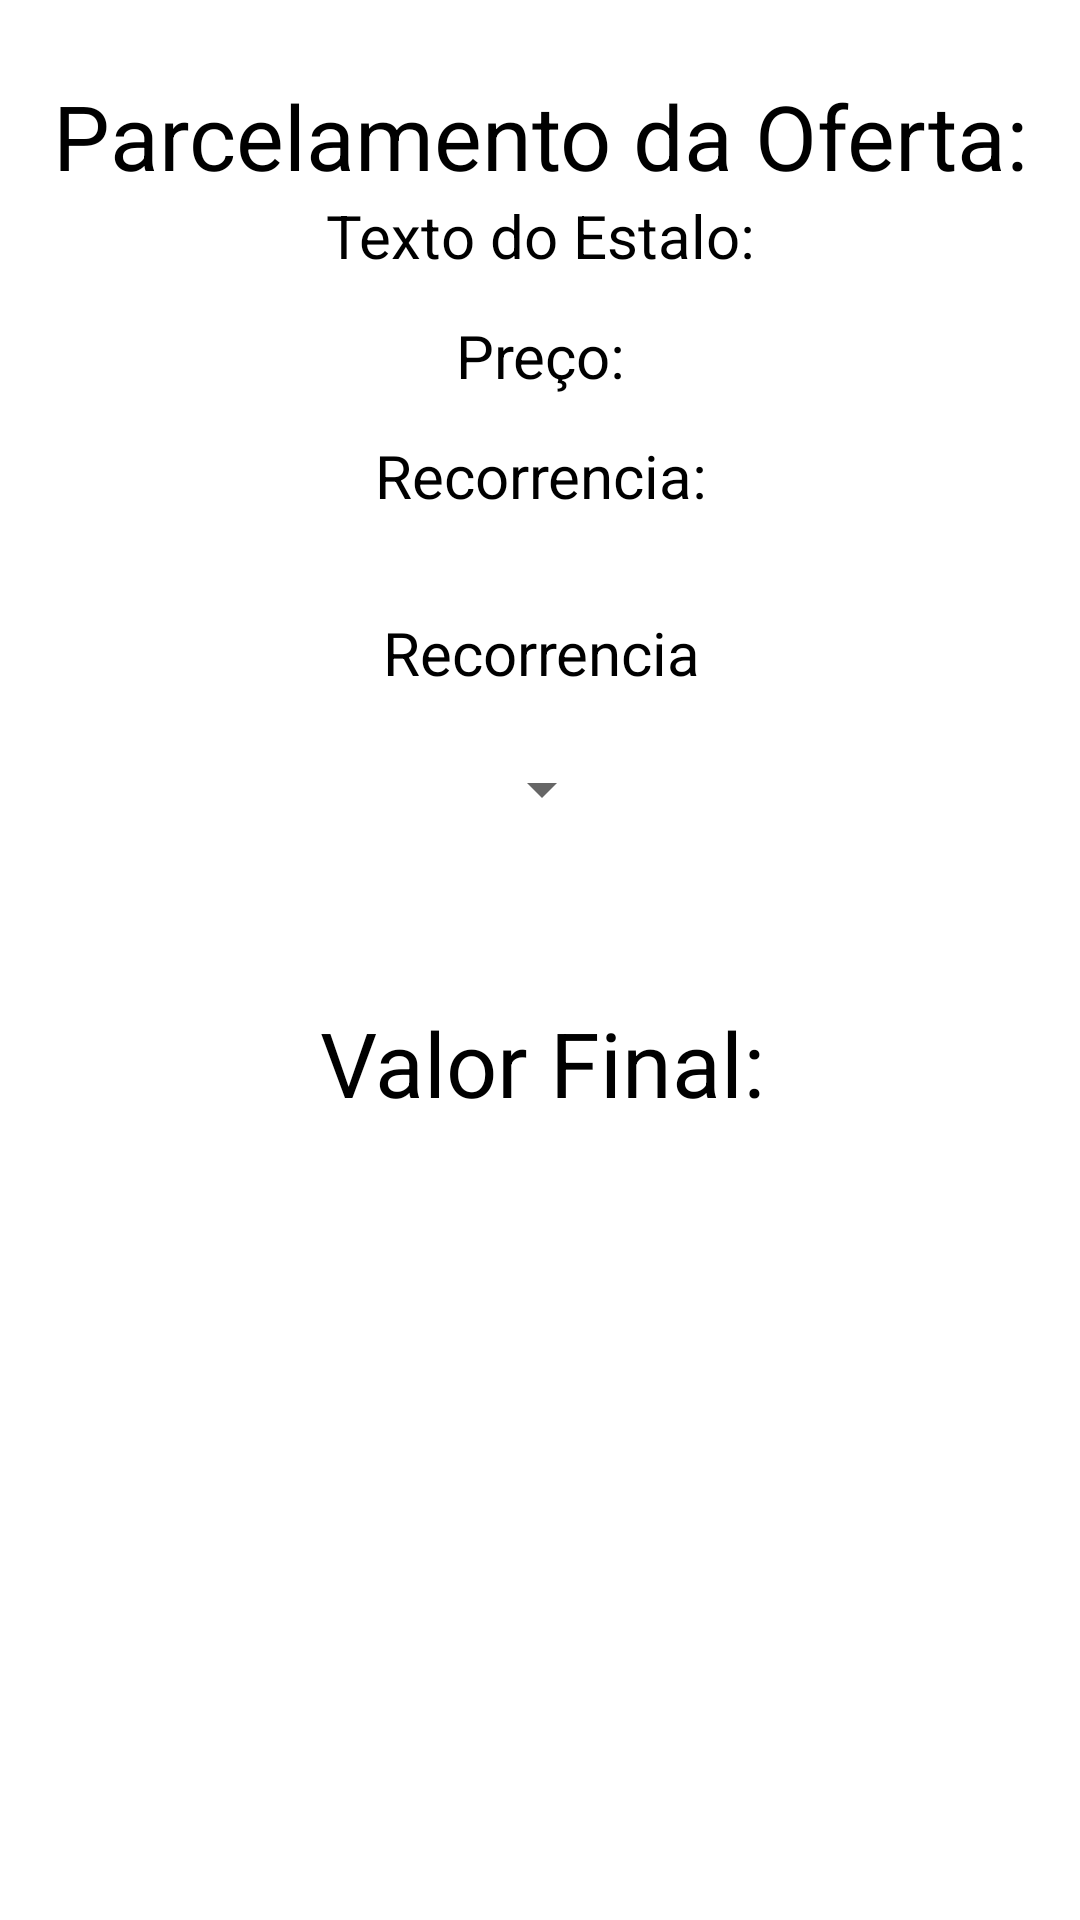

Write the Android layout XML for this screen, with the resource values it uses.
<!-- AndroidManifest.xml: application theme Theme.SmartGoalsA -->
<!-- res/layout/activity_parcelamento_oferta.xml -->
<?xml version="1.0" encoding="utf-8"?>
<androidx.constraintlayout.widget.ConstraintLayout xmlns:android="http://schemas.android.com/apk/res/android"
    xmlns:app="http://schemas.android.com/apk/res-auto"
    xmlns:tools="http://schemas.android.com/tools"
    android:layout_width="match_parent"
    android:layout_height="match_parent"
    tools:context=".ParcelamentoOfertaActivity">

    <TextView
        android:id="@+id/text_Oferta_tela_Parcelamento"
        android:layout_width="wrap_content"
        android:layout_marginTop="25dp"
        android:layout_height="wrap_content"
        android:textColor="@color/black"
        android:textColorHint="@color/black"
        android:hint="Parcelamento da Oferta:"
        android:textSize="30dp"
        app:layout_constraintTop_toTopOf="parent"
        app:layout_constraintStart_toStartOf="parent"
        app:layout_constraintEnd_toEndOf="parent"
        />

    <TextView
        android:id="@+id/text_estalo_oferta_parcelamento"
        android:layout_width="wrap_content"
        android:layout_marginTop="40dp"
        android:layout_height="wrap_content"
        android:textColor="@color/black"
        android:textColorHint="@color/black"
        android:hint="Texto do Estalo:"
        android:textSize="20dp"
        app:layout_constraintTop_toTopOf="@+id/text_Oferta_tela_Parcelamento"
        app:layout_constraintStart_toStartOf="@+id/text_Oferta_tela_Parcelamento"
        app:layout_constraintEnd_toEndOf="@+id/text_Oferta_tela_Parcelamento"
        />
    <TextView
        android:id="@+id/text_price_oferta_parcelamento"
        android:layout_width="wrap_content"
        android:layout_marginTop="40dp"
        android:layout_height="wrap_content"
        android:textColor="@color/black"
        android:textColorHint="@color/black"
        android:hint="Preço:"
        android:textSize="20dp"
        app:layout_constraintTop_toTopOf="@+id/text_estalo_oferta_parcelamento"
        app:layout_constraintStart_toStartOf="@+id/text_estalo_oferta_parcelamento"
        app:layout_constraintEnd_toEndOf="@+id/text_estalo_oferta_parcelamento"
        />

    <TextView
        android:id="@+id/text_recorrencia_oferta_parcelamento"
        android:layout_width="wrap_content"
        android:layout_marginTop="40dp"
        android:layout_height="wrap_content"
        android:textColor="@color/black"
        android:textColorHint="@color/black"
        android:hint="Recorrencia:"
        android:textSize="20dp"
        app:layout_constraintTop_toTopOf="@+id/text_price_oferta_parcelamento"
        app:layout_constraintStart_toStartOf="@+id/text_price_oferta_parcelamento"
        app:layout_constraintEnd_toEndOf="@+id/text_price_oferta_parcelamento"
        />



    <LinearLayout xmlns:android="http://schemas.android.com/apk/res/android"
        xmlns:tools="http://schemas.android.com/tools"
        android:layout_width="wrap_content"
        android:layout_height="wrap_content"
        android:layout_marginTop="39dp"
        android:gravity="center"
        android:orientation="vertical"
        app:layout_constraintTop_toTopOf="@+id/text_recorrencia_oferta_parcelamento"
        app:layout_constraintStart_toStartOf="@+id/text_recorrencia_oferta_parcelamento"
        app:layout_constraintEnd_toEndOf="@+id/text_recorrencia_oferta_parcelamento"
        android:id="@+id/parcelas_linear">

        <TextView
            android:id="@+id/msg"
            android:layout_width="wrap_content"
            android:layout_height="wrap_content"
            android:textSize="20dp"
            android:text="Recorrencia"
            android:textColor="@color/black"
            android:padding="20dp"/>

        <Spinner
            android:id="@+id/spinner_sample"
            android:layout_width="wrap_content"
            android:layout_height="wrap_content"/>

    </LinearLayout>

    <TextView
        android:id="@+id/text_parcela_qtd_parcelas"
        android:layout_width="wrap_content"
        android:layout_marginTop="150dp"
        android:layout_height="wrap_content"
        android:textColor="@color/black"
        android:textColorHint="@color/black"
        android:hint="Valor Final:"
        android:textSize="30dp"
        app:layout_constraintTop_toTopOf="@+id/parcelas_linear"
        app:layout_constraintStart_toStartOf="@+id/parcelas_linear"
        app:layout_constraintEnd_toEndOf="@+id/parcelas_linear"
        />

</androidx.constraintlayout.widget.ConstraintLayout>
<!-- resources referenced by this layout -->
<resources>
  <style name="Theme.SmartGoalsA" parent="Theme.MaterialComponents.DayNight.DarkActionBar">
          
          <item name="colorPrimary">@color/purple_500</item>
          <item name="colorPrimaryVariant">@color/purple_700</item>
          <item name="colorOnPrimary">@color/white</item>
          
          <item name="colorSecondary">@color/teal_200</item>
          <item name="colorSecondaryVariant">@color/teal_700</item>
          <item name="colorOnSecondary">@color/black</item>
          
          <item name="android:statusBarColor" tools:targetApi="l">?attr/colorPrimaryVariant</item>
          
      </style>
  <!-- not gathered from this repository: default colours our renderer supplied (Android Studio template values) -->
  <color name="purple_500">#FF6200EE</color>
  <color name="purple_700">#FF3700B3</color>
  <color name="teal_200">#FF03DAC5</color>
  <color name="teal_700">#FF018786</color>
  <color name="black">#FF000000</color>
  <color name="white">#FFFFFFFF</color>
</resources>
